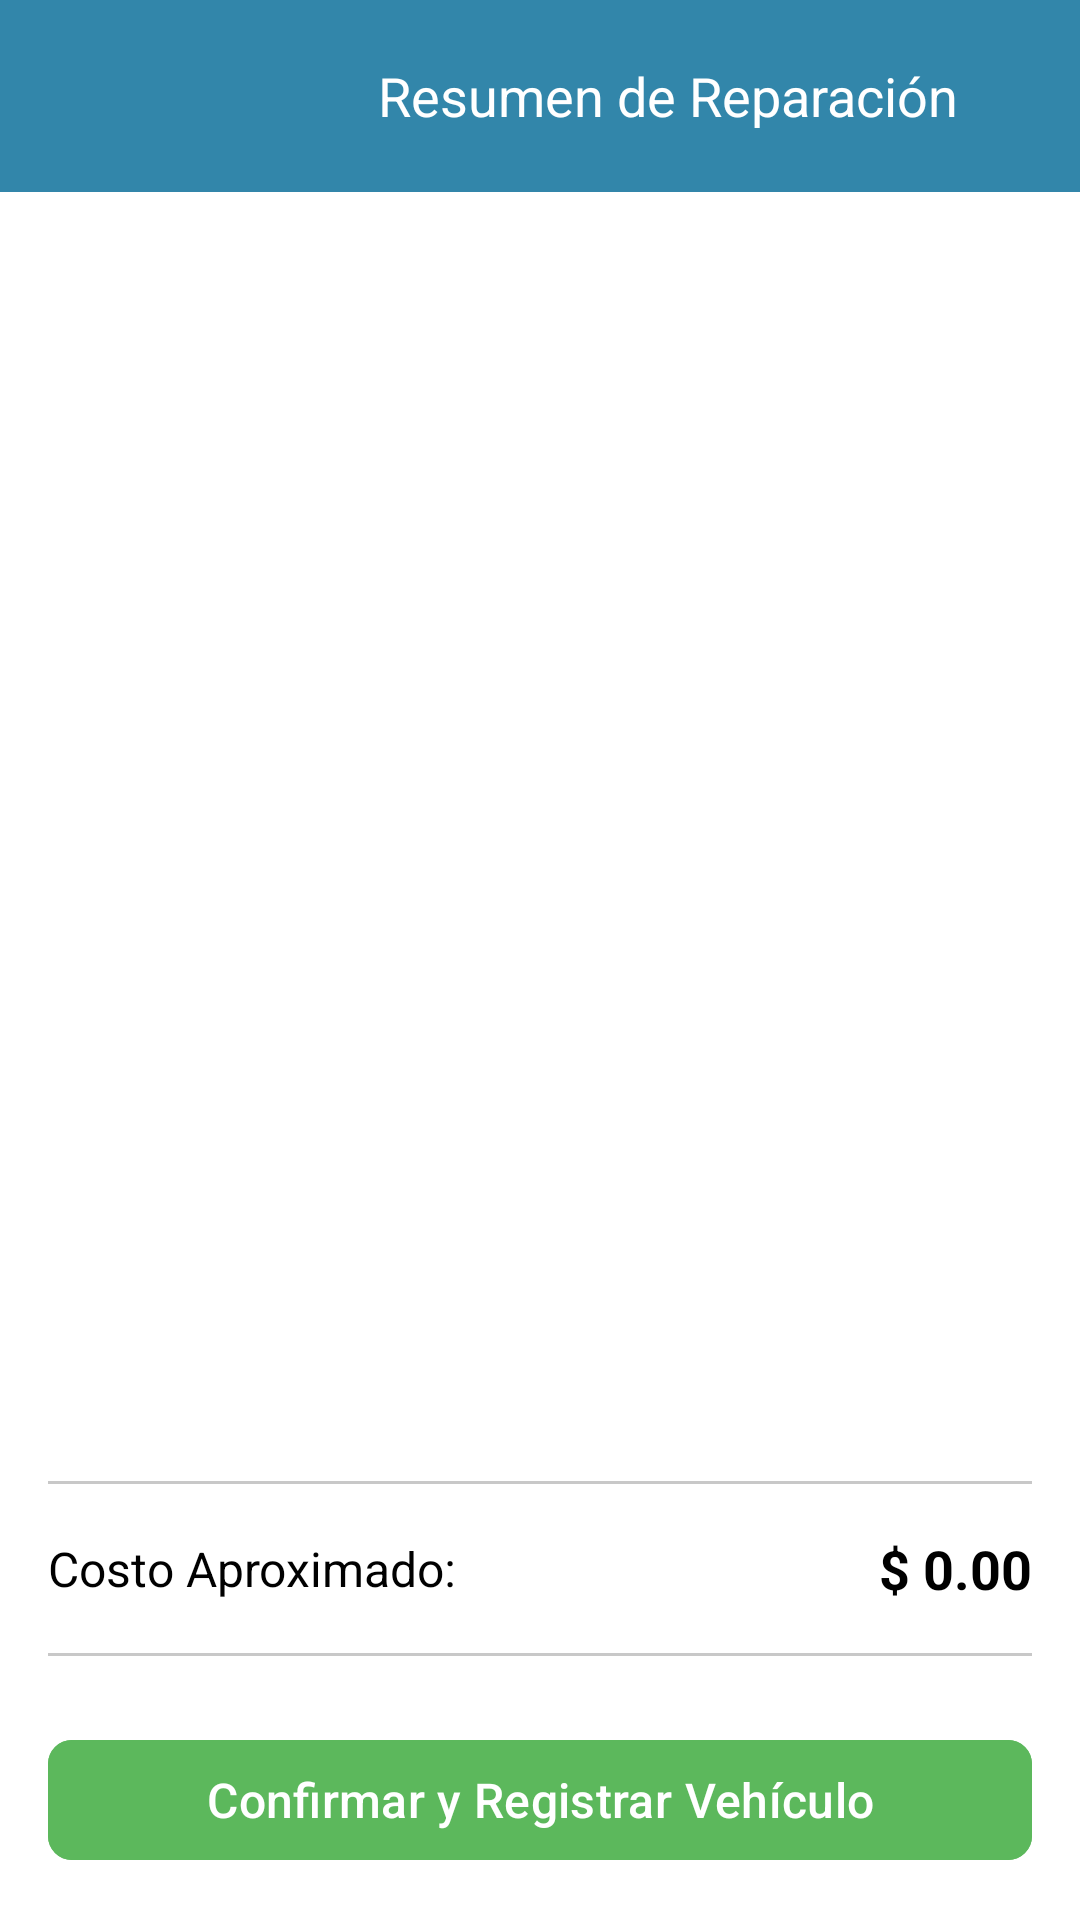

Write the Android layout XML for this screen, with the resource values it uses.
<!-- AndroidManifest.xml: application theme Theme.Taller365 -->
<!-- res/layout/activity_repair_confirmation.xml -->
<?xml version="1.0" encoding="utf-8"?>
<FrameLayout xmlns:android="http://schemas.android.com/apk/res/android"
    xmlns:app="http://schemas.android.com/apk/res-auto"
    xmlns:tools="http://schemas.android.com/tools"
    android:id="@+id/main"
    android:layout_width="match_parent"
    android:layout_height="match_parent"
    android:background="@color/white">

    <LinearLayout
        android:layout_width="match_parent"
        android:layout_height="match_parent"
        android:orientation="vertical">

        <com.google.android.material.appbar.AppBarLayout
            android:id="@+id/appBarLayout"
            android:layout_width="match_parent"
            android:layout_height="wrap_content">

            <androidx.appcompat.widget.Toolbar
                android:id="@+id/toolbar"
                android:layout_width="match_parent"
                android:layout_height="?attr/actionBarSize"
                android:background="@color/blue"
                android:theme="@style/NoToolBar">

                <LinearLayout
                    android:layout_width="match_parent"
                    android:layout_height="wrap_content"
                    android:gravity="center_vertical"
                    android:orientation="horizontal">

                    <ImageButton
                        android:id="@+id/btnBack"
                        android:layout_width="50dp"
                        android:layout_height="50dp"
                        android:background="@android:color/transparent"
                        android:contentDescription="Volver"
                        android:src="@drawable/ic_arrow_back_24px"
                        app:tint="@color/white" />

                    <TextView
                        android:id="@+id/tvFormTittle"
                        android:layout_width="wrap_content"
                        android:layout_height="wrap_content"
                        android:layout_marginStart="60dp"
                        android:text="Resumen de Reparación"
                        android:textColor="@color/white"
                        android:textSize="18sp" />
                </LinearLayout>
            </androidx.appcompat.widget.Toolbar>
        </com.google.android.material.appbar.AppBarLayout>

        <androidx.recyclerview.widget.RecyclerView
            android:id="@+id/rvSummary"
            android:layout_width="match_parent"
            android:layout_height="0dp"
            android:layout_weight="1"
            android:padding="16dp"
            android:clipToPadding="false"
            tools:listitem="@layout/item_repair_summary"/>

        <LinearLayout
            android:layout_width="match_parent"
            android:layout_height="wrap_content"
            android:orientation="vertical"
            android:paddingHorizontal="16dp"
            android:paddingBottom="8dp"
            android:background="@color/white">

            <View
                android:layout_width="match_parent"
                android:layout_height="1dp"
                android:background="@color/gray"/>

            <LinearLayout
                android:layout_width="match_parent"
                android:layout_height="wrap_content"
                android:orientation="horizontal"
                android:gravity="center_vertical"
                android:paddingVertical="16dp">

                <TextView
                    android:layout_width="wrap_content"
                    android:layout_height="wrap_content"
                    android:text="Costo Aproximado:"
                    android:textColor="@color/black"
                    android:textSize="16sp"/>

                <TextView
                    android:id="@+id/tvTotalCost"
                    android:layout_width="0dp"
                    android:layout_height="wrap_content"
                    android:layout_weight="1"
                    android:gravity="end"
                    android:text="$ 0.00"
                    android:textColor="@color/black"
                    android:textSize="18sp"
                    android:textStyle="bold"/>
            </LinearLayout>

            <View
                android:layout_width="match_parent"
                android:layout_height="1dp"
                android:background="@color/gray"/>
        </LinearLayout>

        <com.google.android.material.button.MaterialButton
            android:id="@+id/btnConfirm"
            android:layout_width="match_parent"
            android:layout_height="wrap_content"
            android:layout_margin="16dp"
            android:backgroundTint="@color/green"
            android:text="Confirmar y Registrar Vehículo"
            android:textAllCaps="false"
            android:textSize="16sp"
            android:textColor="@color/white"
            app:cornerRadius="8dp"/>
    </LinearLayout>

    <LinearLayout
        android:id="@+id/loadingContainer"
        android:layout_width="match_parent"
        android:layout_height="match_parent"
        android:background="@color/blue"
        android:elevation="10dp"
        android:gravity="center"
        android:orientation="vertical"
        android:visibility="gone">

        <ProgressBar
            android:id="@+id/progressBarLoading"
            style="?android:attr/progressBarStyleLarge"
            android:layout_width="64dp"
            android:layout_height="64dp"
            android:indeterminateTint="@color/white" />

        <TextView
            android:id="@+id/tvLoadingText"
            android:layout_width="wrap_content"
            android:layout_height="wrap_content"
            android:layout_marginTop="8dp"
            android:text="Registrando vehículo..."
            android:textColor="@color/white"
            android:textSize="16sp" />
    </LinearLayout>

</FrameLayout>
<!-- res/layout/item_repair_summary.xml (included above) -->
<?xml version="1.0" encoding="utf-8"?>
<androidx.cardview.widget.CardView xmlns:android="http://schemas.android.com/apk/res/android"
    xmlns:app="http://schemas.android.com/apk/res-auto"
    android:layout_width="match_parent"
    android:layout_height="wrap_content"
    android:layout_marginBottom="8dp"
    app:cardBackgroundColor="@color/Offwhite"
    app:cardCornerRadius="8dp"
    app:cardElevation="2dp">

    <LinearLayout
        android:layout_width="match_parent"
        android:layout_height="wrap_content"
        android:orientation="horizontal"
        android:padding="12dp"
        android:gravity="center_vertical">

        <ImageView
            android:id="@+id/ivPartIcon"
            android:layout_width="50dp"
            android:layout_height="50dp"
            android:layout_marginEnd="12dp"
            android:src="@drawable/ic_car_24px"
            app:tint="@color/blue" />

        <LinearLayout
            android:layout_width="0dp"
            android:layout_height="wrap_content"
            android:layout_weight="1"
            android:orientation="vertical">

            <TextView
                android:id="@+id/tvPartName"
                android:layout_width="match_parent"
                android:layout_height="wrap_content"
                android:text="Categoría de la Parte"
                android:textColor="@color/black"
                android:textSize="16sp"
                android:textStyle="bold"/>

            <TextView
                android:id="@+id/tvSubPartName"
                android:layout_width="match_parent"
                android:layout_height="wrap_content"
                android:text="Sub-parte específica"
                android:textColor="@color/dark_gray"/>

        </LinearLayout>

        <TextView
            android:id="@+id/tvPartCost"
            android:layout_width="wrap_content"
            android:layout_height="wrap_content"
            android:layout_marginStart="8dp"
            android:text="$ 0.00"
            android:textColor="@color/black"
            android:textSize="16sp"
            android:textStyle="bold"/>

    </LinearLayout>
</androidx.cardview.widget.CardView>
<!-- resources referenced by this layout -->
<resources>
  <color name="Offwhite">#FAF9F6</color>
  <color name="black">#FF000000</color>
  <color name="blue">#3286aa</color>
  <color name="dark_gray">#888888</color>#00000000
  <color name="gray">#C8C8C8</color>
  <color name="green">#5CB85C</color>
  <color name="white">#FFFFFFFF</color>
  <style name="NoToolBar" parent="Theme.AppCompat.Light.NoActionBar">
          <item name="colorPrimary">@color/lightBlue</item>
          <item name="colorPrimaryDark">@color/blue</item>
          <item name="colorAccent">@color/ultraLightBlue</item>
      </style>
  <style name="Theme.Taller365" parent="Base.Theme.Taller365">
          <item name="bottomNavigationStyle">@style/Widget.Taller365.BottomNavigationView</item>
      </style>
  <color name="lightBlue">#91bbd1</color>
  <color name="ultraLightBlue">#dce9ef</color>
  <style name="Base.Theme.Taller365" parent="Theme.Material3.DayNight.NoActionBar">
          
      </style>
  <style name="Widget.Taller365.BottomNavigationView" parent="Widget.MaterialComponents.BottomNavigationView">
          <item name="android:background">@android:color/transparent</item>
          <item name="rippleColor">@android:color/transparent</item>
      </style>
</resources>
